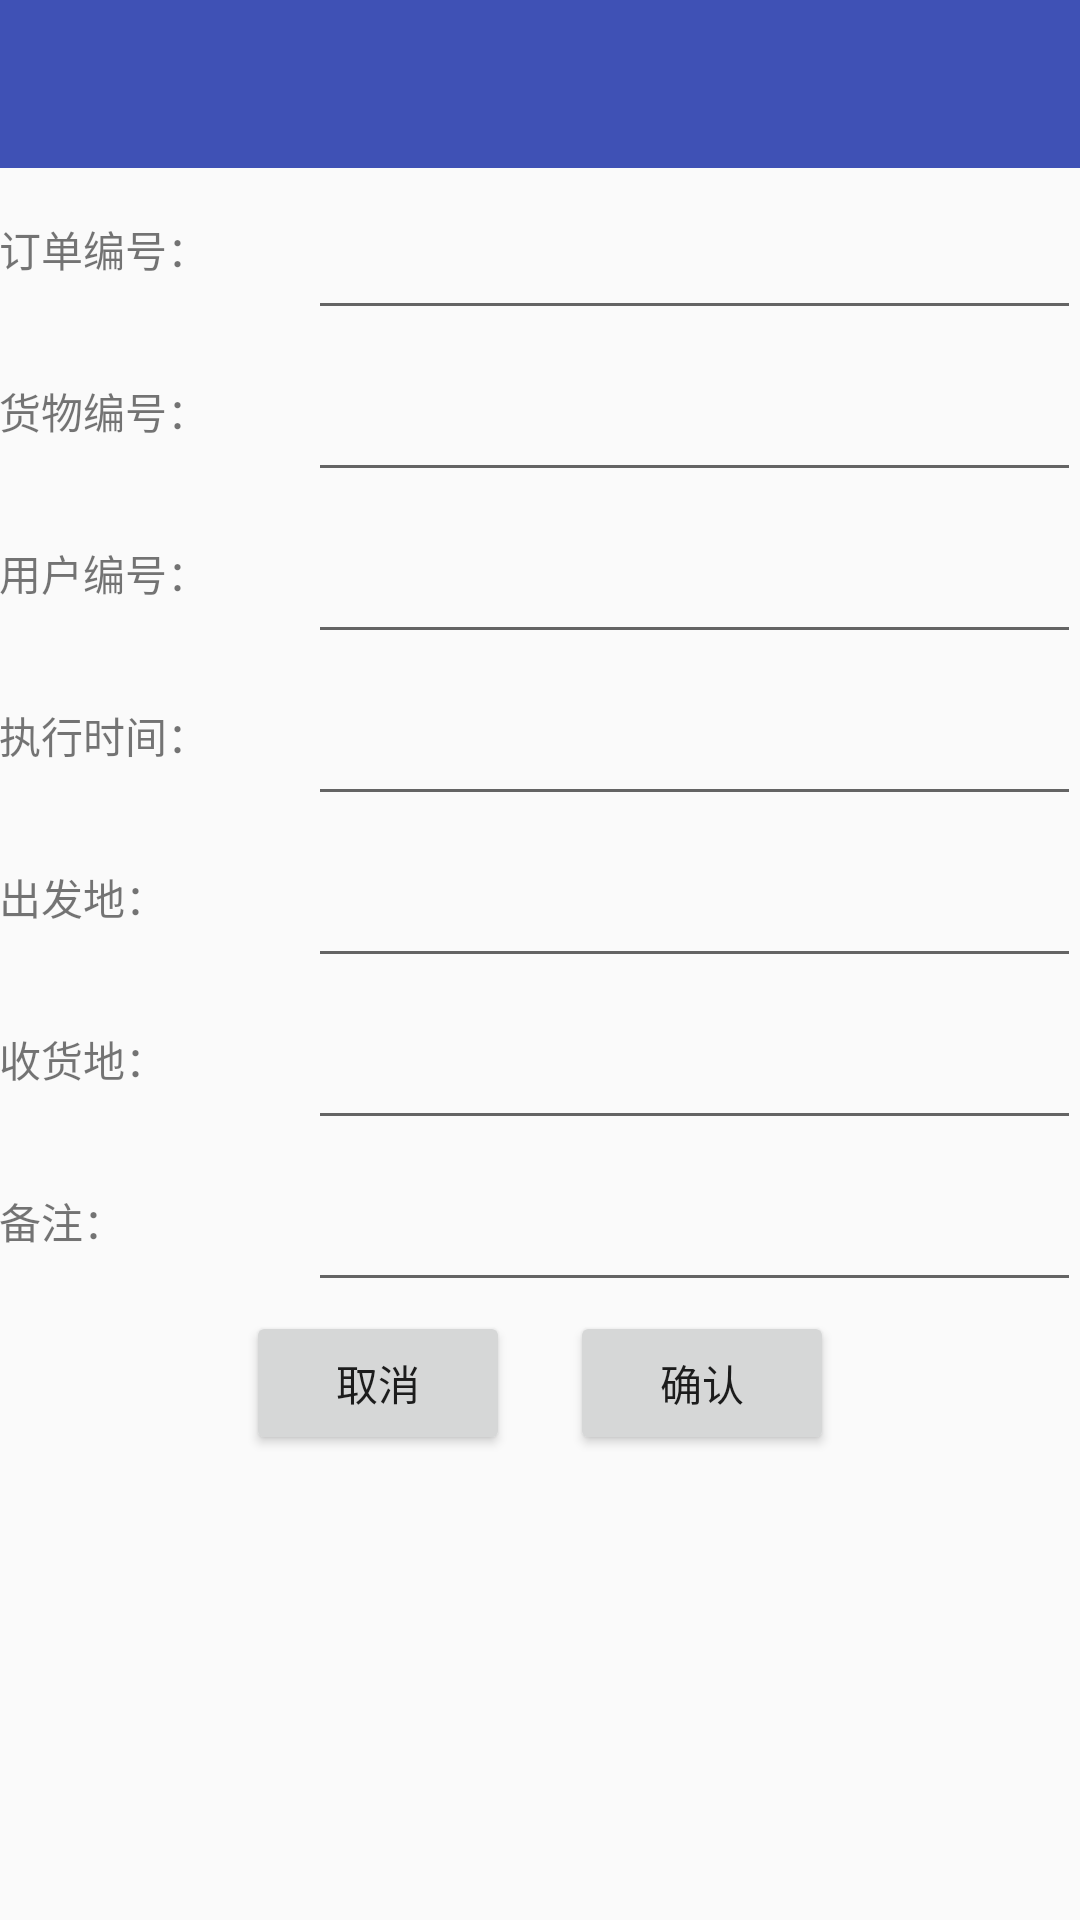

The Android layout XML behind this screen, and the referenced resources:
<!-- AndroidManifest.xml: application theme AppTheme -->
<!-- res/layout/activity_addwaybillinfor.xml -->
<?xml version="1.0" encoding="utf-8"?>
<LinearLayout xmlns:android="http://schemas.android.com/apk/res/android"
    xmlns:app="http://schemas.android.com/apk/res-auto"
    android:layout_width="match_parent"
    android:layout_height="match_parent"
    android:orientation="vertical">

    <android.support.design.widget.AppBarLayout
        android:id="@+id/activity_addwaybillinfor_abl"
        android:layout_width="match_parent"
        android:layout_height="wrap_content"
        android:theme="@style/ThemeOverlay.AppCompat.Dark.ActionBar">

        <android.support.v7.widget.Toolbar
            android:id="@+id/activity_addwaybillinfor_tb"
            android:layout_width="match_parent"
            android:layout_height="?actionBarSize"
            android:background="?colorPrimary"
            app:popupTheme="@style/ThemeOverlay.AppCompat.Light" />
    </android.support.design.widget.AppBarLayout>

    <ScrollView
        android:layout_width="match_parent"
        android:layout_height="match_parent">

        <LinearLayout
            android:layout_width="match_parent"
            android:layout_height="match_parent"
            android:orientation="vertical">


            <LinearLayout
                android:layout_width="match_parent"
                android:layout_height="54dp"
                android:layout_marginTop="@dimen/activity_vertical_margin"
                android:gravity="center_vertical"
                android:orientation="horizontal"
                android:paddingLeft="@dimen/activity_horizontal_margin"
                android:paddingRight="@dimen/activity_horizontal_margin">

                <TextView
                    android:layout_width="0dp"
                    android:layout_height="wrap_content"
                    android:layout_weight="0.4"
                    android:text="订单编号：" />

                <EditText
                    android:id="@+id/activity_addwaybillinfor_et_order_id"
                    android:layout_width="0dp"
                    android:layout_height="match_parent"
                    android:layout_weight="1"
                    android:inputType="number"
                    android:maxLength="8" />
            </LinearLayout>

            <LinearLayout
                android:layout_width="match_parent"
                android:layout_height="54dp"
                android:layout_marginTop="@dimen/activity_vertical_margin"
                android:gravity="center_vertical"
                android:orientation="horizontal"
                android:paddingLeft="@dimen/activity_horizontal_margin"
                android:paddingRight="@dimen/activity_horizontal_margin">

                <TextView
                    android:layout_width="0dp"
                    android:layout_height="wrap_content"
                    android:layout_weight="0.4"
                    android:text="货物编号：" />

                <EditText
                    android:id="@+id/activity_addwaybillinfor_et_cargo_id"
                    android:layout_width="0dp"
                    android:layout_height="match_parent"
                    android:layout_weight="1"
                    android:inputType="number"
                    android:maxLength="8" />
            </LinearLayout>

            <LinearLayout
                android:layout_width="match_parent"
                android:layout_height="54dp"
                android:layout_marginTop="@dimen/activity_vertical_margin"
                android:gravity="center_vertical"
                android:orientation="horizontal"
                android:paddingLeft="@dimen/activity_horizontal_margin"
                android:paddingRight="@dimen/activity_horizontal_margin">

                <TextView
                    android:layout_width="0dp"
                    android:layout_height="wrap_content"
                    android:layout_weight="0.4"
                    android:text="用户编号：" />

                <EditText
                    android:id="@+id/activity_addwaybillinfor_et_user_id"
                    android:layout_width="0dp"
                    android:layout_height="match_parent"
                    android:layout_weight="1"
                    android:inputType="number"
                    android:maxLength="8" />
            </LinearLayout>

            <LinearLayout
                android:layout_width="match_parent"
                android:layout_height="54dp"
                android:layout_marginTop="@dimen/activity_vertical_margin"
                android:gravity="center_vertical"
                android:orientation="horizontal"
                android:paddingLeft="@dimen/activity_horizontal_margin"
                android:paddingRight="@dimen/activity_horizontal_margin">

                <TextView
                    android:layout_width="0dp"
                    android:layout_height="wrap_content"
                    android:layout_weight="0.4"
                    android:text="执行时间：" />

                <EditText
                    android:id="@+id/activity_addwaybillinfor_et_do_time"
                    android:layout_width="0dp"
                    android:layout_height="match_parent"
                    android:layout_weight="1"
                    android:clickable="true"
                    android:editable="false"
                    android:focusable="false"
                    android:focusableInTouchMode="false"
                    android:inputType="number"
                    android:maxLength="20" />

            </LinearLayout>

            <LinearLayout
                android:layout_width="match_parent"
                android:layout_height="54dp"
                android:layout_marginTop="@dimen/activity_vertical_margin"
                android:gravity="center_vertical"
                android:orientation="horizontal"
                android:paddingLeft="@dimen/activity_horizontal_margin"
                android:paddingRight="@dimen/activity_horizontal_margin">

                <TextView
                    android:layout_width="0dp"
                    android:layout_height="wrap_content"
                    android:layout_weight="0.4"
                    android:text="出发地：" />

                <EditText
                    android:id="@+id/activity_addwaybillinfor_et_source_place"
                    android:layout_width="0dp"
                    android:layout_height="match_parent"
                    android:layout_weight="1"
                    android:inputType="number"
                    android:maxLength="8" />
            </LinearLayout>

            <LinearLayout
                android:layout_width="match_parent"
                android:layout_height="54dp"
                android:layout_marginTop="@dimen/activity_vertical_margin"
                android:gravity="center_vertical"
                android:orientation="horizontal"
                android:paddingLeft="@dimen/activity_horizontal_margin"
                android:paddingRight="@dimen/activity_horizontal_margin">

                <TextView
                    android:layout_width="0dp"
                    android:layout_height="wrap_content"
                    android:layout_weight="0.4"
                    android:text="收货地：" />

                <EditText
                    android:id="@+id/activity_addwaybillinfor_et_end_place"
                    android:layout_width="0dp"
                    android:layout_height="match_parent"
                    android:layout_weight="1"
                    android:inputType="number"
                    android:maxLength="8" />
            </LinearLayout>

            <LinearLayout
                android:layout_width="match_parent"
                android:layout_height="54dp"
                android:layout_marginTop="@dimen/activity_vertical_margin"
                android:gravity="center_vertical"
                android:orientation="horizontal"
                android:paddingLeft="@dimen/activity_horizontal_margin"
                android:paddingRight="@dimen/activity_horizontal_margin">

                <TextView
                    android:layout_width="0dp"
                    android:layout_height="wrap_content"
                    android:layout_weight="0.4"
                    android:text="备注：" />

                <EditText
                    android:id="@+id/activity_addwaybillinfor_et_remarks"
                    android:layout_width="0dp"
                    android:layout_height="match_parent"
                    android:layout_weight="1"
                    android:inputType="number"
                    android:maxLength="8" />
            </LinearLayout>

            <LinearLayout
                android:layout_width="match_parent"
                android:layout_height="54dp"
                android:layout_marginTop="@dimen/activity_vertical_margin"
                android:gravity="center"
                android:orientation="horizontal"
                android:paddingLeft="@dimen/activity_horizontal_margin"
                android:paddingRight="@dimen/activity_horizontal_margin">

                <Button
                    android:id="@+id/activity_addwaybillinfor_btn_cancle"
                    android:layout_width="wrap_content"
                    android:layout_height="wrap_content"
                    android:layout_marginRight="10dp"
                    android:text="取消" />

                <Button
                    android:id="@+id/activity_addwaybillinfor_btn_ensure"
                    android:layout_width="wrap_content"
                    android:layout_height="wrap_content"
                    android:layout_marginLeft="10dp"
                    android:text="确认" />
            </LinearLayout>

        </LinearLayout>
    </ScrollView>


</LinearLayout>
<!-- resources referenced by this layout -->
<resources>
  <style name="AppTheme" parent="Theme.AppCompat.Light.NoActionBar">
          
          <item name="colorPrimary">@color/color_primary_blue</item>
          <item name="colorPrimaryDark">@color/color_primary_blue_dark</item>
          <item name="colorAccent">@color/color_primary_red</item>
  
      </style>
  <color name="color_primary_blue">#3F51B5</color>
  <color name="color_primary_blue_dark">#303F9F</color>
  <color name="color_primary_red">#FF4081</color>
</resources>
